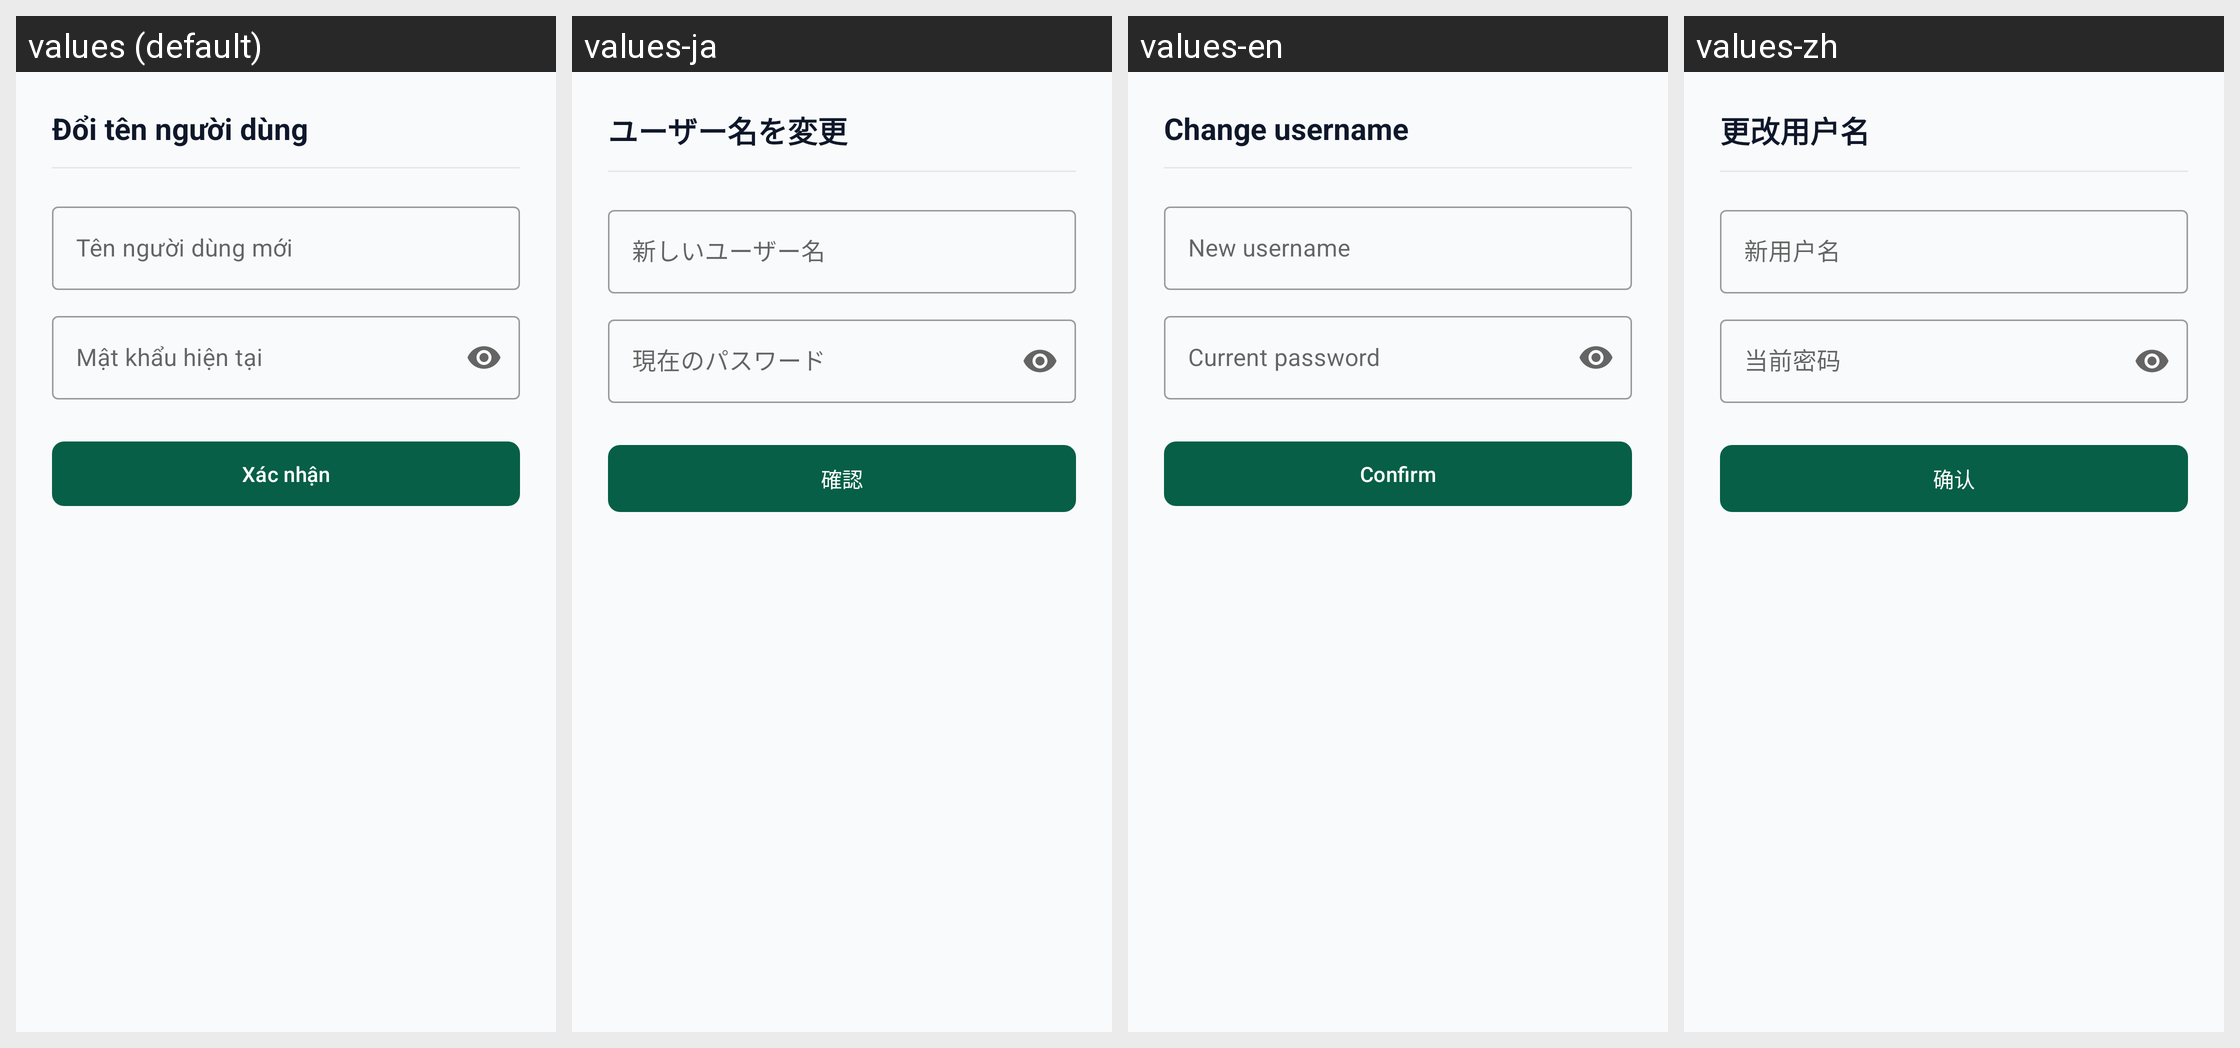

The Android screen above is rendered under several locales of the same app. Produce the string resources it draws, with the default and per-locale values.
Android screen res/layout/fragment_change_username.xml rendered under 4 locales, left to right: values (default), values-ja, values-en, values-zh. Device: Nexus 5 (rendered at 1080×1920; each locale shown at half size, 540×960, under a caption strip naming it); theme Theme.EcoLens.
Strings drawn on this screen, with the default value and each locale's value (text and hints the layout hard-codes, and strings that could not be matched under every locale, appear in the picture but are not listed):

change_username
  values: Đổi tên người dùng
  values-ja: ユーザー名を変更
  values-en: Change username
  values-zh: 更改用户名

new_username
  values: Tên người dùng mới
  values-ja: 新しいユーザー名
  values-en: New username
  values-zh: 新用户名

current_password
  values: Mật khẩu hiện tại
  values-ja: 現在のパスワード
  values-en: Current password
  values-zh: 当前密码

confirm
  values: Xác nhận
  values-ja: 確認
  values-en: Confirm
  values-zh: 确认
